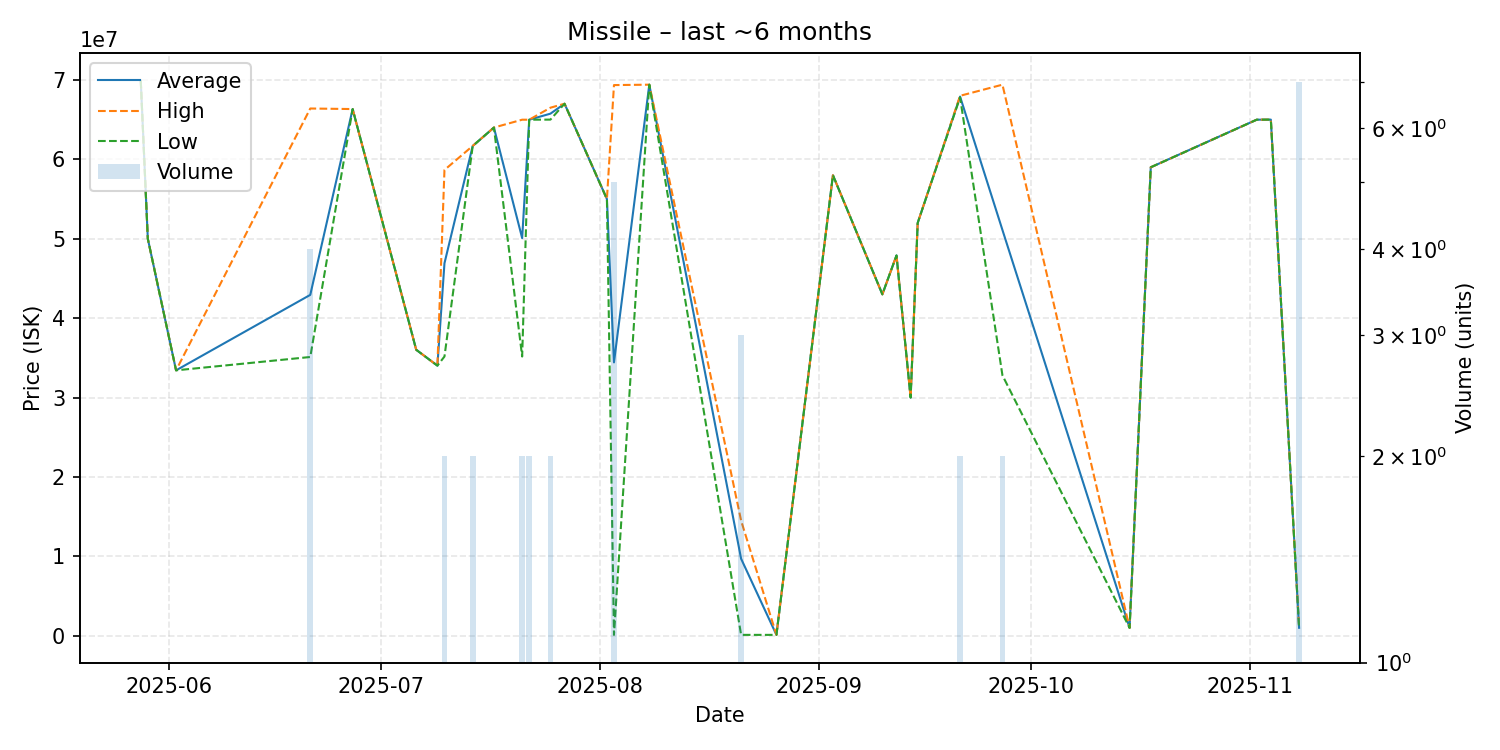

Values plotted in this chart, from the file beside it:
date, average, highest, lowest, order_count, volume
2025-05-28, 69900000, 69900000, 69900000, 1, 1
2025-05-29, 50000000, 50000000, 50000000, 1, 1
2025-06-02, 33430000, 33430000, 33430000, 1, 1
2025-06-21, 42932500, 66400000, 35110000, 3, 4
2025-06-27, 66330000, 66330000, 66330000, 1, 1
2025-07-06, 36020000, 36020000, 36020000, 1, 1
2025-07-09, 34020000, 34020000, 34020000, 1, 1
2025-07-10, 46915000, 58660000, 35170000, 2, 2
2025-07-14, 61685000, 61690000, 61680000, 2, 2
2025-07-17, 64000000, 64000000, 64000000, 1, 1
2025-07-21, 50080000, 64990000, 35170000, 2, 2
2025-07-22, 64990000, 64990000, 64990000, 2, 2
2025-07-25, 65750000, 66500000, 65000000, 2, 2
2025-07-27, 67000000, 67000000, 67000000, 1, 1
2025-08-02, 55000000, 55000000, 55000000, 1, 1
2025-08-03, 34431640, 69350000, 119100, 4, 5
2025-08-08, 69400000, 69400000, 69400000, 1, 1
2025-08-21, 9706367, 14500000, 119100, 2, 3
2025-08-26, 119100, 119100, 119100, 1, 1
2025-09-03, 58000000, 58000000, 58000000, 1, 1
2025-09-10, 43000000, 43000000, 43000000, 1, 1
2025-09-12, 47900000, 47900000, 47900000, 1, 1
2025-09-14, 30000000, 30000000, 30000000, 1, 1
2025-09-15, 51990000, 51990000, 51990000, 1, 1
2025-09-21, 67900000, 68000000, 67800000, 2, 2
2025-09-27, 51100000, 69400000, 32800000, 2, 2
2025-10-15, 1000000, 1000000, 1000000, 1, 1
2025-10-18, 59000000, 59000000, 59000000, 1, 1
2025-11-02, 64990000, 64990000, 64990000, 1, 1
2025-11-04, 65000000, 65000000, 65000000, 1, 1
2025-11-08, 1011000, 1011000, 1011000, 1, 7
